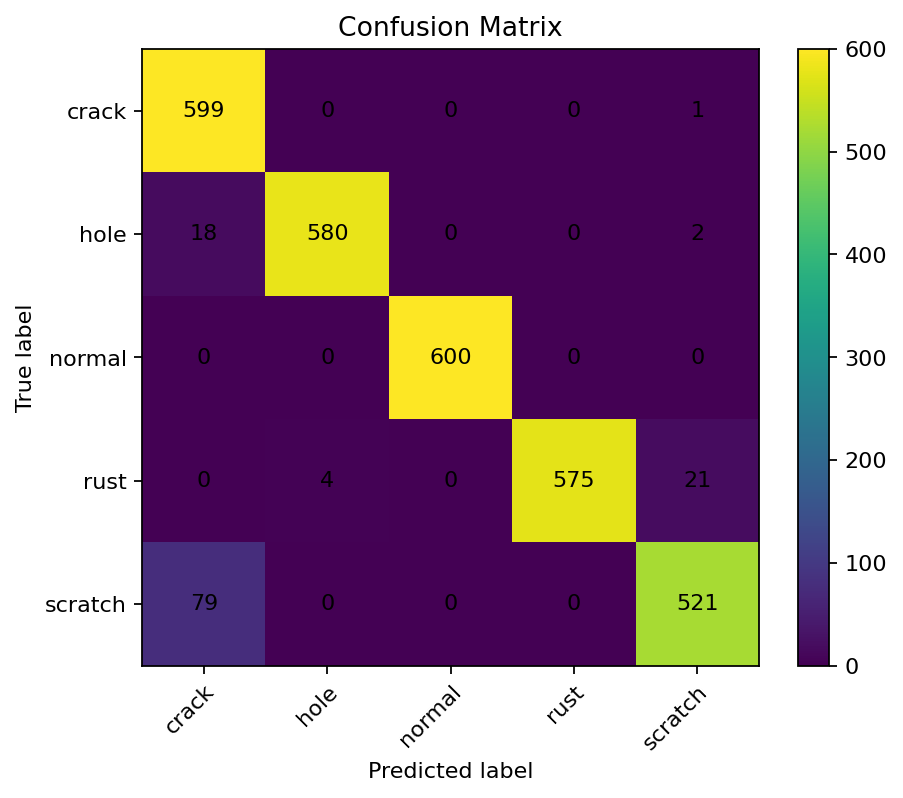

Values plotted in this chart, from the file beside it:
, crack, hole, normal, rust, scratch
crack, 599, 0, 0, 0, 1
hole, 18, 580, 0, 0, 2
normal, 0, 0, 600, 0, 0
rust, 0, 4, 0, 575, 21
scratch, 79, 0, 0, 0, 521
